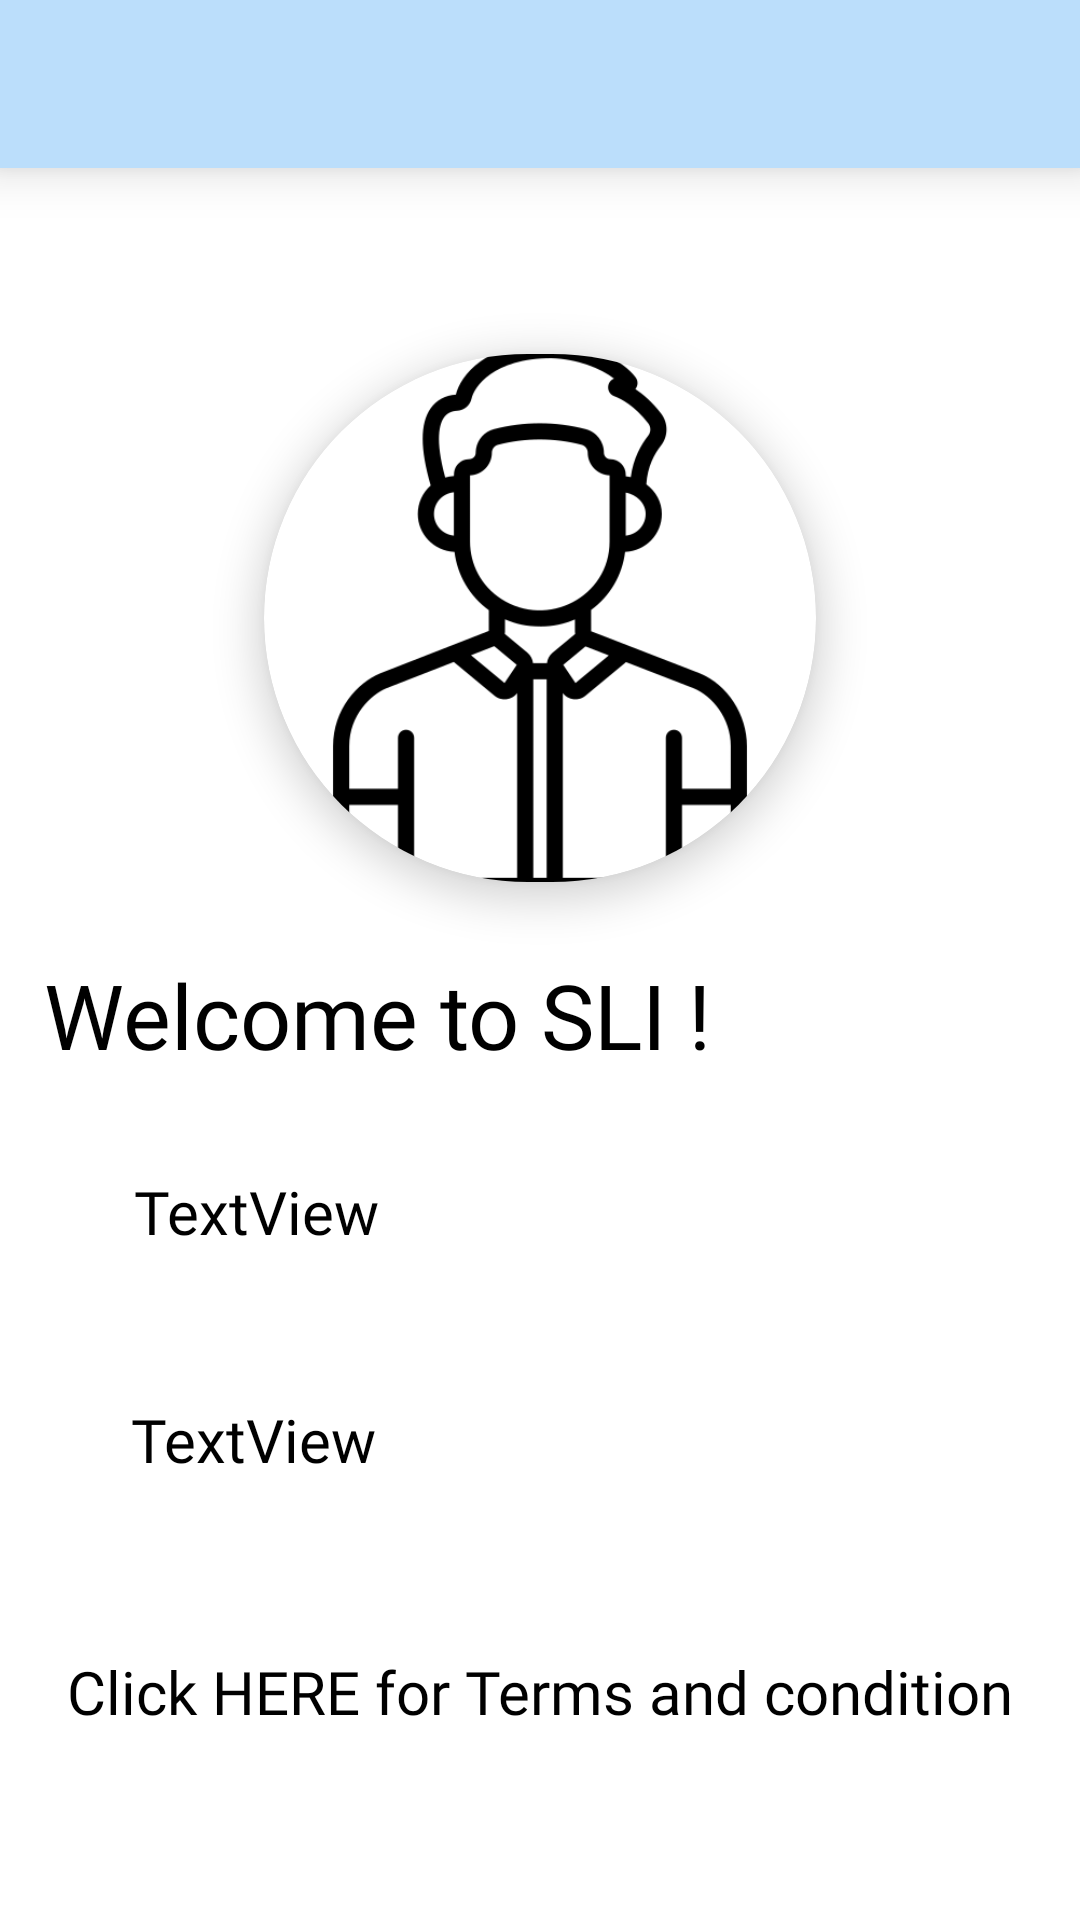

Layout XML and referenced resources for this Android screen:
<!-- AndroidManifest.xml: application theme Theme.Practice -->
<!-- res/layout/fragment_acount.xml -->
<?xml version="1.0" encoding="utf-8"?>
<androidx.constraintlayout.widget.ConstraintLayout xmlns:android="http://schemas.android.com/apk/res/android"
    xmlns:tools="http://schemas.android.com/tools"
    android:layout_width="match_parent"
    android:layout_height="match_parent"
    xmlns:app="http://schemas.android.com/apk/res-auto"
    tools:context=".fragments.AccountFragment">

    <TextView
        android:id="@+id/fetchname3"
        android:layout_width="wrap_content"
        android:layout_height="wrap_content"
        android:layout_marginTop="192dp"
        android:fontFamily="@font/resistantsanse"
        android:text="Click HERE for Terms and condition"
        android:textColor="@color/black"
        android:textSize="20dp"
        app:layout_constraintEnd_toEndOf="parent"
        app:layout_constraintStart_toStartOf="parent"
        app:layout_constraintTop_toBottomOf="@+id/textView6" />

    <include
        android:id="@+id/toolbar"
        layout="@layout/toolbar"
        app:layout_constraintEnd_toEndOf="parent"
        app:layout_constraintStart_toStartOf="parent"
        app:layout_constraintTop_toTopOf="parent" />

    <androidx.cardview.widget.CardView
        android:id="@+id/cardView6"
        android:layout_width="200dp"
        android:layout_height="200dp"
        android:layout_marginTop="50dp"
        android:clickable="true"
        android:focusable="true"
        app:cardCornerRadius="100dp"
        app:cardElevation="8dp"
        app:cardPreventCornerOverlap="false"
        app:cardUseCompatPadding="true"
        app:contentPadding="0dp"
        app:layout_constraintEnd_toEndOf="parent"
        app:layout_constraintHorizontal_bias="0.5"
        app:layout_constraintStart_toStartOf="parent"
        app:layout_constraintTop_toBottomOf="@+id/toolbar">

        <ImageView
            android:id="@+id/imag"
            android:layout_width="match_parent"
            android:layout_height="match_parent"
            android:scaleType="centerCrop"
            android:src="@drawable/businessman" />

    </androidx.cardview.widget.CardView>

    <TextView
        android:id="@+id/textView6"
        android:layout_width="wrap_content"
        android:layout_height="wrap_content"
        android:layout_marginTop="12dp"
        android:text="Welcome to SLI !"
        android:textSize="30dp"
        android:textColor="@color/black"
        android:fontFamily="@font/resistantsanse"
        app:layout_constraintEnd_toEndOf="parent"
        app:layout_constraintHorizontal_bias="0.107"
        app:layout_constraintStart_toStartOf="parent"
        app:layout_constraintTop_toBottomOf="@+id/cardView6" />

    <TextView
        android:id="@+id/fetchname"
        android:layout_width="wrap_content"
        android:layout_height="wrap_content"
        android:layout_marginTop="108dp"
        android:fontFamily="@font/resistantsanse"
        android:text="TextView"
        android:textColor="@color/black"
        android:textSize="20dp"
        app:layout_constraintEnd_toEndOf="parent"
        app:layout_constraintHorizontal_bias="0.157"
        app:layout_constraintStart_toStartOf="parent"
        app:layout_constraintTop_toBottomOf="@+id/textView6" />

    <TextView
        android:id="@+id/fetchname2"
        android:layout_width="wrap_content"
        android:layout_height="wrap_content"
        android:layout_marginTop="32dp"
        android:fontFamily="@font/resistantsanse"
        android:text="TextView"
        android:textColor="@color/black"
        android:textSize="20dp"
        app:layout_constraintEnd_toEndOf="parent"
        app:layout_constraintHorizontal_bias="0.161"
        app:layout_constraintStart_toStartOf="parent"
        app:layout_constraintTop_toBottomOf="@+id/textView6" />

</androidx.constraintlayout.widget.ConstraintLayout>
<!-- res/layout/toolbar.xml (included above) -->
<?xml version="1.0" encoding="utf-8"?>
<androidx.appcompat.widget.Toolbar xmlns:android="http://schemas.android.com/apk/res/android"
    xmlns:app="http://schemas.android.com/apk/res-auto"
    android:layout_width="match_parent"
    android:layout_height="?attr/actionBarSize"
    android:background="#BBDEFB"
    app:titleTextColor="@color/black"
    android:translationZ="10dp"/>
<!-- resources referenced by this layout -->
<resources>
  <color name="black">#FF000000</color>
  <!-- drawable businessman: png bitmap (drawable-v24, 15076 bytes) -->
  <style name="Theme.Practice" parent="Theme.MaterialComponents.DayNight.NoActionBar">
          
          <item name="colorPrimary">@color/purple_500</item>
          <item name="colorPrimaryVariant">@color/purple_700</item>
          <item name="colorOnPrimary">@color/white</item>
          
          <item name="colorSecondary">@color/teal_200</item>
          <item name="colorSecondaryVariant">@color/teal_700</item>
          <item name="colorOnSecondary">@color/black</item>
          
          <item name="android:statusBarColor">?attr/colorPrimaryVariant</item>
          
      </style>
  <color name="purple_500">#FF6200EE</color>
  <color name="purple_700">#FF3700B3</color>
  <color name="white">#FFFFFFFF</color>
  <color name="teal_200">#FF03DAC5</color>
  <color name="teal_700">#FF018786</color>
</resources>
